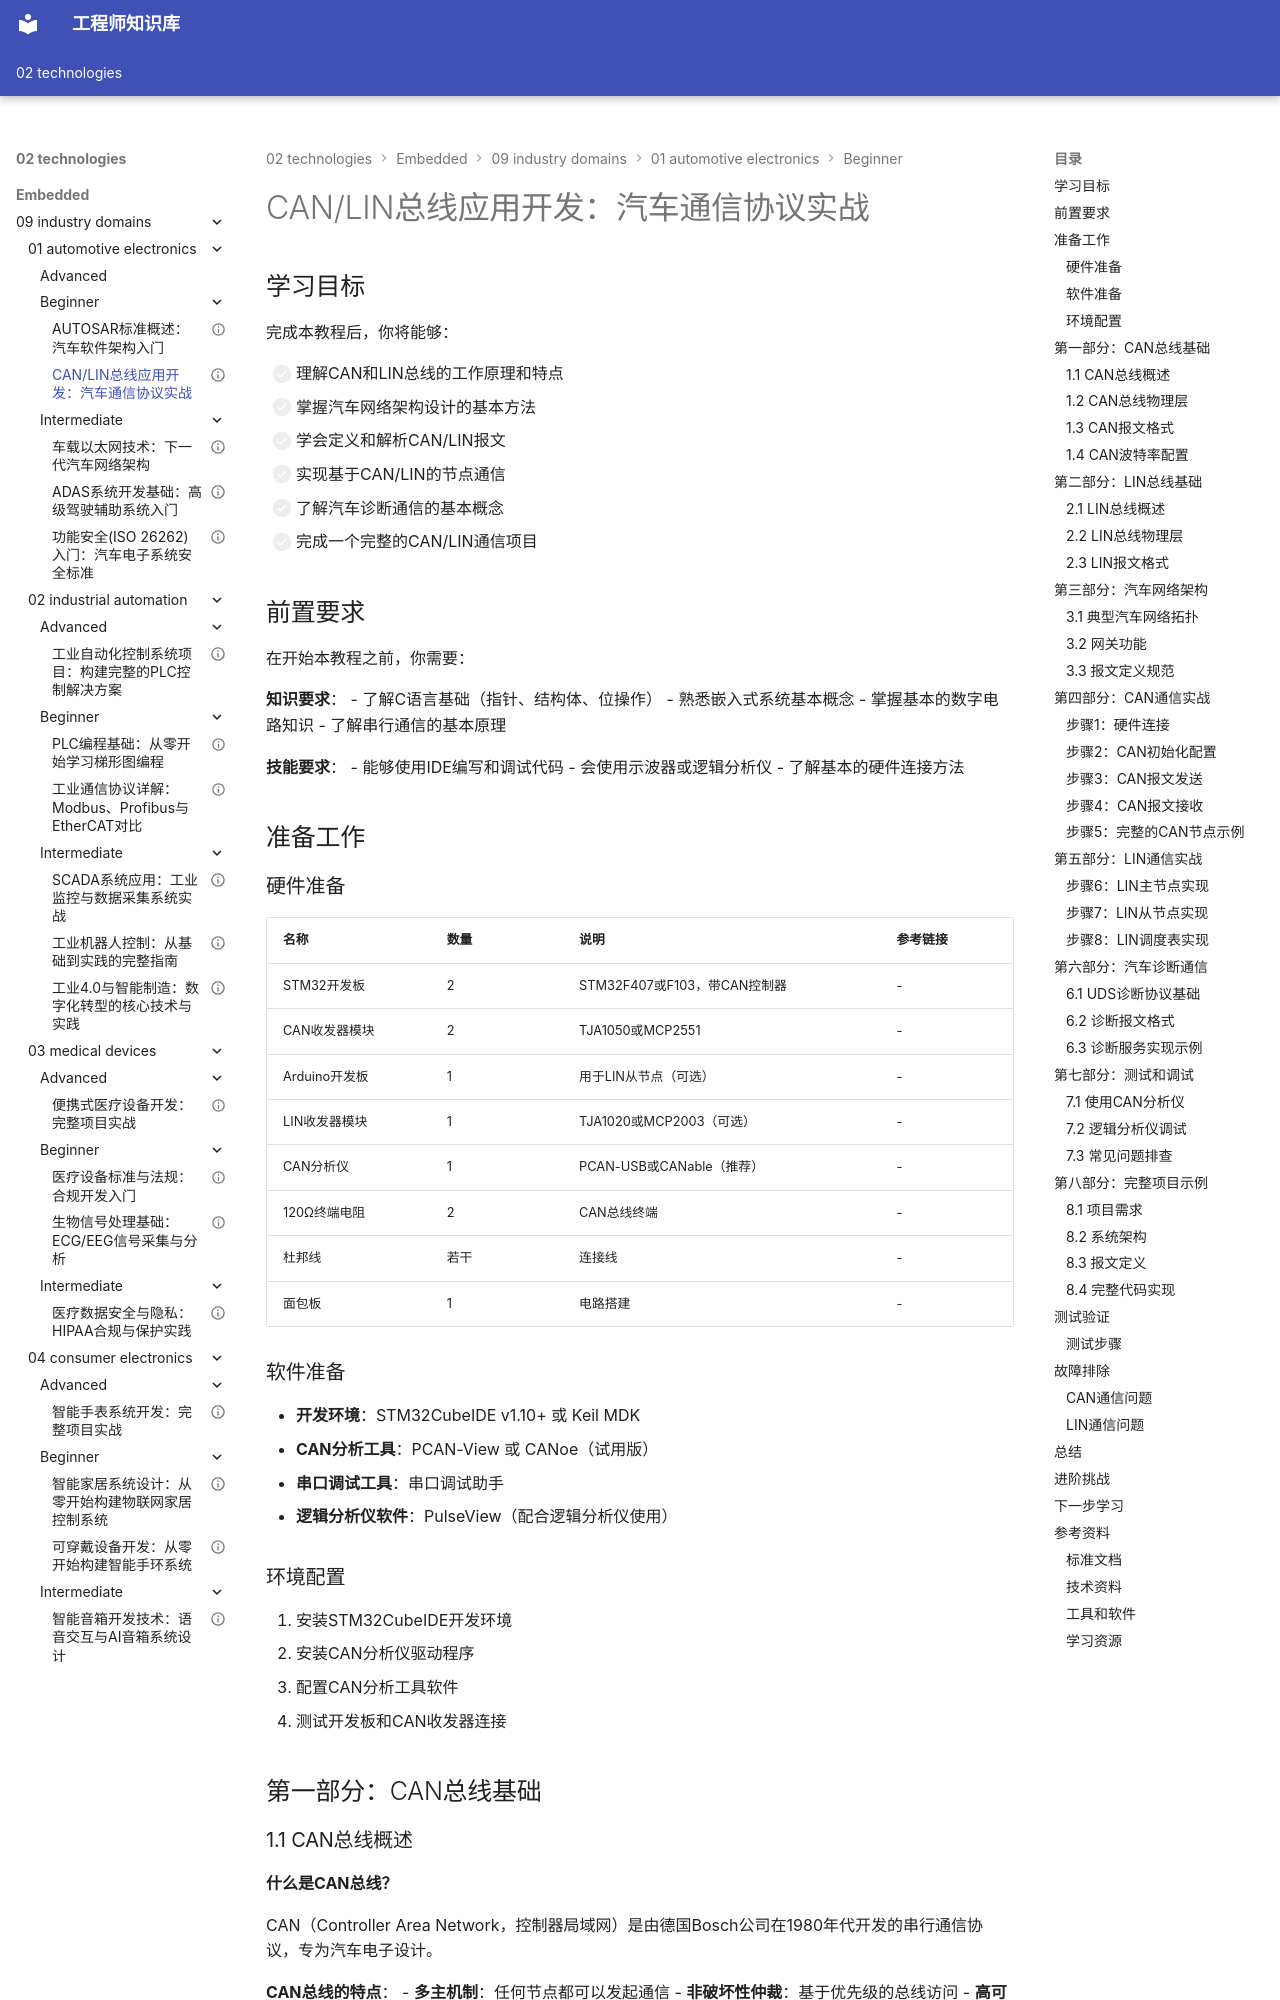

repository: Vuiora/knowledge-os · page: 02-technologies/embedded/09-industry-domains/01-automotive-electronics/beginner/02-can-lin-automotive/index.html · generator: mkdocs

---
title: "CAN/LIN总线应用开发：汽车通信协议实战"
description: "深入学习CAN和LIN总线协议在汽车电子中的应用，包括协议原理、汽车网络架构、报文定义、诊断通信和实际开发案例，掌握汽车通信系统的开发技能"
slug: "can-lin-automotive-development"

# 分类信息
domain: "行业领域"
module: "汽车电子"
content_type: "tutorial"
skill_level: "beginner"

# 标签和关联
tags:
  - CAN总线
  - LIN总线
  - 汽车通信
  - 车载网络
  - 嵌入式通信
prerequisites:
  - "基本的C语言编程能力"
  - "了解嵌入式系统基础"
  - "熟悉基本的数字电路知识"
related_contents:
  - "01-autosar-overview.md"
  - "../intermediate/01-automotive-ethernet.md"

# 学习信息
estimated_time: 80
difficulty_score: 3

# 作者和版本
author: "嵌入式知识平台"
author_id: "embedded-platform"
created_at: "2024-01-15"
updated_at: "2024-01-15"
version: "1.0"

# 语言和本地化
language: "zh-CN"
translations: []

# 状态和可见性
status: "published"
is_featured: true
is_premium: false

# SEO和元数据
keywords:
  - CAN总线开发
  - LIN总线开发
  - 汽车网络
  - 车载通信
  - CAN报文
  - LIN协议
cover_image: ""
---


# CAN/LIN总线应用开发：汽车通信协议实战

## 学习目标

完成本教程后，你将能够：

- [ ] 理解CAN和LIN总线的工作原理和特点
- [ ] 掌握汽车网络架构设计的基本方法
- [ ] 学会定义和解析CAN/LIN报文
- [ ] 实现基于CAN/LIN的节点通信
- [ ] 了解汽车诊断通信的基本概念
- [ ] 完成一个完整的CAN/LIN通信项目

## 前置要求

在开始本教程之前，你需要：

**知识要求**：
- 了解C语言基础（指针、结构体、位操作）
- 熟悉嵌入式系统基本概念
- 掌握基本的数字电路知识
- 了解串行通信的基本原理

**技能要求**：
- 能够使用IDE编写和调试代码
- 会使用示波器或逻辑分析仪
- 了解基本的硬件连接方法

## 准备工作

### 硬件准备

| 名称 | 数量 | 说明 | 参考链接 |
|------|------|------|----------|
| STM32开发板 | 2 | STM32F407或F103，带CAN控制器 | - |
| CAN收发器模块 | 2 | TJA1050或MCP2551 | - |
| Arduino开发板 | 1 | 用于LIN从节点（可选） | - |
| LIN收发器模块 | 1 | TJA1020或MCP2003（可选） | - |
| CAN分析仪 | 1 | PCAN-USB或CANable（推荐） | - |
| 120Ω终端电阻 | 2 | CAN总线终端 | - |
| 杜邦线 | 若干 | 连接线 | - |
| 面包板 | 1 | 电路搭建 | - |



### 软件准备

- **开发环境**：STM32CubeIDE v1.10+ 或 Keil MDK
- **CAN分析工具**：PCAN-View 或 CANoe（试用版）
- **串口调试工具**：串口调试助手
- **逻辑分析仪软件**：PulseView（配合逻辑分析仪使用）

### 环境配置

1. 安装STM32CubeIDE开发环境
2. 安装CAN分析仪驱动程序
3. 配置CAN分析工具软件
4. 测试开发板和CAN收发器连接

## 第一部分：CAN总线基础

### 1.1 CAN总线概述

**什么是CAN总线？**

CAN（Controller Area Network，控制器局域网）是由德国Bosch公司在1980年代开发的串行通信协议，专为汽车电子设计。

**CAN总线的特点**：
- **多主机制**：任何节点都可以发起通信
- **非破坏性仲裁**：基于优先级的总线访问
- **高可靠性**：CRC校验、错误检测和自动重传
- **实时性强**：最高速率可达1Mbps
- **成本低**：只需两根线（CAN_H和CAN_L）
- **距离远**：低速时可达1000米

**CAN在汽车中的应用**：
- 动力总成网络（发动机、变速箱）
- 底盘网络（ABS、ESP、转向）
- 车身网络（车门、灯光、空调）
- 信息娱乐网络（仪表、中控、音响）
